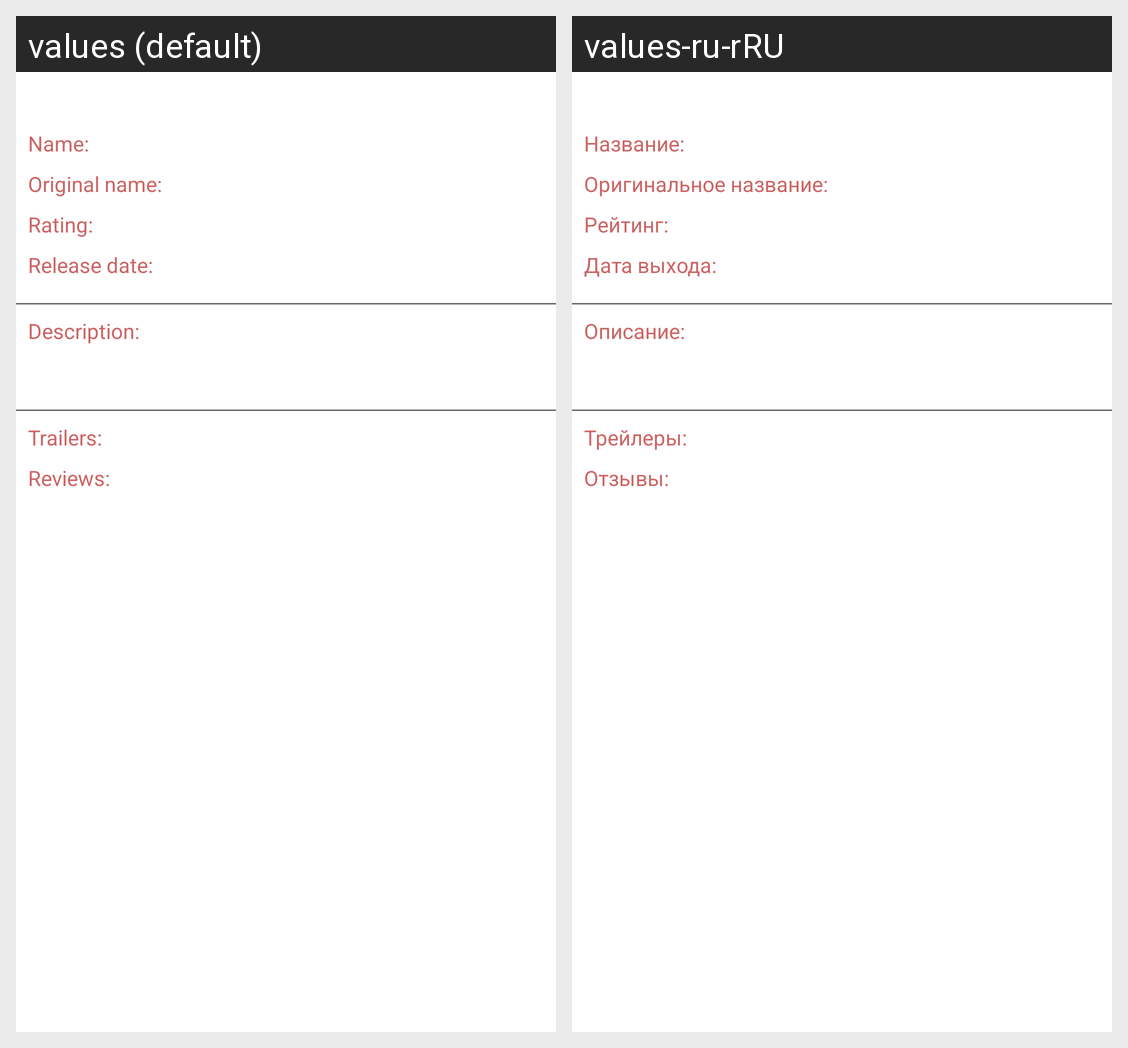

The same Android screen rendered under two of its app's locales, left to right. List the strings drawn on it with the default value and each locale's translation.
Android screen res/layout/activity_detail.xml rendered under 2 locales, left to right: values (default), values-ru-rRU. Device: Nexus 5 (rendered at 1080×1920; each locale shown at half size, 540×960, under a caption strip naming it); theme Theme.MyFavoriteMovies.
Strings drawn on this screen, with the default value and each locale's value (text and hints the layout hard-codes, and strings that could not be matched under every locale, appear in the picture but are not listed):

label_title
  values: Name:
  values-ru-rRU: Название:

label_original_title
  values: Original name:
  values-ru-rRU: Оригинальное название:

label_rating
  values: Rating:
  values-ru-rRU: Рейтинг:

label_release_date
  values: Release date:
  values-ru-rRU: Дата выхода:

label_description
  values: Description:
  values-ru-rRU: Описание:

trailers_label
  values: Trailers:
  values-ru-rRU: Трейлеры:

reviews
  values: Reviews:
  values-ru-rRU: Отзывы:
